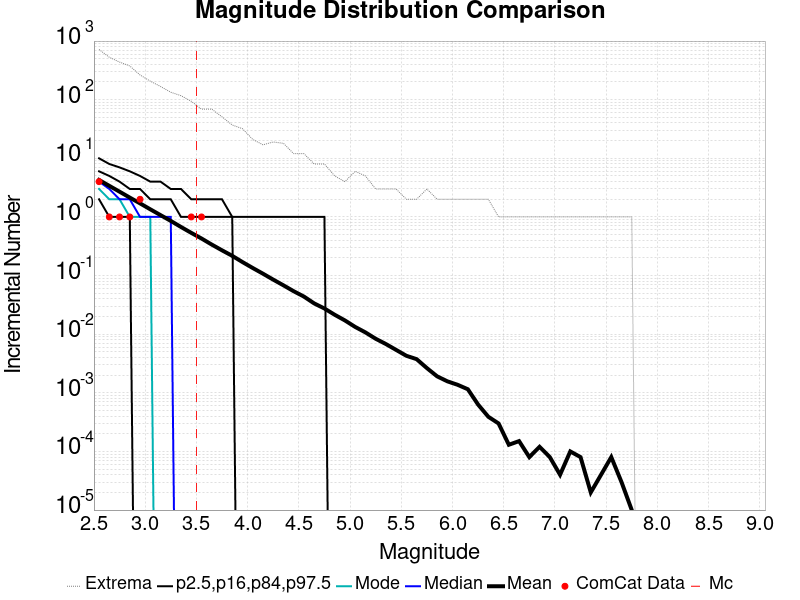

Values plotted in this chart, from the file beside it:
Magnitude, ComCat Data, Simulation Mean, Simulation Median, Simulation Mode, Simulation Minimum, Simulation Maximum, 2.5 %-ile, 16 %-ile, 84 %-ile, 97.5 %-ile
2.55, 4.0, 4.271, 4.0, 3.0, 0.0, 719.0, 0.0, 2.0, 6.0, 10.0
2.65, 1.0, 3.39, 3.0, 2.0, 0.0, 529.0, 0.0, 1.0, 5.0, 8.0
2.75, 1.0, 2.696, 2.0, 2.0, 0.0, 438.0, 0.0, 1.0, 4.0, 7.0
2.85, 1.0, 2.138, 2.0, 1.0, 0.0, 376.0, 0.0, 1.0, 3.0, 6.0
2.95, 2.0, 1.704, 1.0, 1.0, 0.0, 264.0, 0.0, 0.0, 3.0, 5.0
3.05, 0.0, 1.349, 1.0, 1.0, 0.0, 207.0, 0.0, 0.0, 2.0, 4.0
3.15, 0.0, 1.074, 1.0, 0.0, 0.0, 168.0, 0.0, 0.0, 2.0, 4.0
3.25, 0.0, 0.8554, 1.0, 0.0, 0.0, 134.0, 0.0, 0.0, 2.0, 3.0
3.35, 0.0, 0.6737, 0.0, 0.0, 0.0, 117.0, 0.0, 0.0, 1.0, 3.0
3.45, 1.0, 0.5349, 0.0, 0.0, 0.0, 94.0, 0.0, 0.0, 1.0, 2.0
3.55, 1.0, 0.4287, 0.0, 0.0, 0.0, 69.0, 0.0, 0.0, 1.0, 2.0
3.65, 0.0, 0.3378, 0.0, 0.0, 0.0, 69.0, 0.0, 0.0, 1.0, 2.0
3.75, 0.0, 0.2696, 0.0, 0.0, 0.0, 51.0, 0.0, 0.0, 1.0, 2.0
3.85, 0.0, 0.217, 0.0, 0.0, 0.0, 37.0, 0.0, 0.0, 1.0, 1.0
3.95, 0.0, 0.1699, 0.0, 0.0, 0.0, 32.0, 0.0, 0.0, 0.0, 1.0
4.05, 0.0, 0.1346, 0.0, 0.0, 0.0, 21.0, 0.0, 0.0, 0.0, 1.0
4.15, 0.0, 0.1076, 0.0, 0.0, 0.0, 17.0, 0.0, 0.0, 0.0, 1.0
4.25, 0.0, 0.08526, 0.0, 0.0, 0.0, 19.0, 0.0, 0.0, 0.0, 1.0
4.35, 0.0, 0.06812, 0.0, 0.0, 0.0, 18.0, 0.0, 0.0, 0.0, 1.0
4.45, 0.0, 0.05403, 0.0, 0.0, 0.0, 12.0, 0.0, 0.0, 0.0, 1.0
4.55, 0.0, 0.0438, 0.0, 0.0, 0.0, 12.0, 0.0, 0.0, 0.0, 1.0
4.65, 0.0, 0.03349, 0.0, 0.0, 0.0, 8.0, 0.0, 0.0, 0.0, 1.0
4.75, 0.0, 0.02743, 0.0, 0.0, 0.0, 8.0, 0.0, 0.0, 0.0, 1.0
4.85, 0.0, 0.02145, 0.0, 0.0, 0.0, 5.0, 0.0, 0.0, 0.0, 0.0
4.95, 0.0, 0.01716, 0.0, 0.0, 0.0, 4.0, 0.0, 0.0, 0.0, 0.0
5.05, 0.0, 0.0133, 0.0, 0.0, 0.0, 6.0, 0.0, 0.0, 0.0, 0.0
5.15, 0.0, 0.01073, 0.0, 0.0, 0.0, 5.0, 0.0, 0.0, 0.0, 0.0
5.25, 0.0, 0.00836, 0.0, 0.0, 0.0, 3.0, 0.0, 0.0, 0.0, 0.0
5.35, 0.0, 0.00679, 0.0, 0.0, 0.0, 3.0, 0.0, 0.0, 0.0, 0.0
5.45, 0.0, 0.00539, 0.0, 0.0, 0.0, 3.0, 0.0, 0.0, 0.0, 0.0
5.55, 0.0, 0.00428, 0.0, 0.0, 0.0, 2.0, 0.0, 0.0, 0.0, 0.0
5.65, 0.0, 0.00375, 0.0, 0.0, 0.0, 2.0, 0.0, 0.0, 0.0, 0.0
5.75, 0.0, 0.00264, 0.0, 0.0, 0.0, 3.0, 0.0, 0.0, 0.0, 0.0
5.85, 0.0, 0.00191, 0.0, 0.0, 0.0, 2.0, 0.0, 0.0, 0.0, 0.0
5.95, 0.0, 0.00157, 0.0, 0.0, 0.0, 2.0, 0.0, 0.0, 0.0, 0.0
6.05, 0.0, 0.00137, 0.0, 0.0, 0.0, 2.0, 0.0, 0.0, 0.0, 0.0
6.15, 0.0, 0.00115, 0.0, 0.0, 0.0, 2.0, 0.0, 0.0, 0.0, 0.0
6.25, 0.0, 6.3E-4, 0.0, 0.0, 0.0, 2.0, 0.0, 0.0, 0.0, 0.0
6.35, 0.0, 3.9E-4, 0.0, 0.0, 0.0, 2.0, 0.0, 0.0, 0.0, 0.0
6.45, 0.0, 3.0E-4, 0.0, 0.0, 0.0, 1.0, 0.0, 0.0, 0.0, 0.0
6.55, 0.0, 1.3E-4, 0.0, 0.0, 0.0, 1.0, 0.0, 0.0, 0.0, 0.0
6.65, 0.0, 1.5E-4, 0.0, 0.0, 0.0, 1.0, 0.0, 0.0, 0.0, 0.0
6.75, 0.0, 8.0E-5, 0.0, 0.0, 0.0, 1.0, 0.0, 0.0, 0.0, 0.0
6.85, 0.0, 1.2E-4, 0.0, 0.0, 0.0, 1.0, 0.0, 0.0, 0.0, 0.0
6.95, 0.0, 8.0E-5, 0.0, 0.0, 0.0, 1.0, 0.0, 0.0, 0.0, 0.0
7.05, 0.0, 4.0E-5, 0.0, 0.0, 0.0, 1.0, 0.0, 0.0, 0.0, 0.0
7.15, 0.0, 1.0E-4, 0.0, 0.0, 0.0, 1.0, 0.0, 0.0, 0.0, 0.0
7.25, 0.0, 8.0E-5, 0.0, 0.0, 0.0, 1.0, 0.0, 0.0, 0.0, 0.0
7.35, 0.0, 2.0E-5, 0.0, 0.0, 0.0, 1.0, 0.0, 0.0, 0.0, 0.0
7.45, 0.0, 4.0E-5, 0.0, 0.0, 0.0, 1.0, 0.0, 0.0, 0.0, 0.0
7.55, 0.0, 8.0E-5, 0.0, 0.0, 0.0, 1.0, 0.0, 0.0, 0.0, 0.0
7.65, 0.0, 3.0E-5, 0.0, 0.0, 0.0, 1.0, 0.0, 0.0, 0.0, 0.0
7.75, 0.0, 1.0E-5, 0.0, 0.0, 0.0, 1.0, 0.0, 0.0, 0.0, 0.0
7.85, 0.0, 0.0, 0.0, 0.0, 0.0, 0.0, 0.0, 0.0, 0.0, 0.0
7.95, 0.0, 0.0, 0.0, 0.0, 0.0, 0.0, 0.0, 0.0, 0.0, 0.0
8.05, 0.0, 0.0, 0.0, 0.0, 0.0, 0.0, 0.0, 0.0, 0.0, 0.0
8.15, 0.0, 0.0, 0.0, 0.0, 0.0, 0.0, 0.0, 0.0, 0.0, 0.0
8.25, 0.0, 0.0, 0.0, 0.0, 0.0, 0.0, 0.0, 0.0, 0.0, 0.0
8.35, 0.0, 0.0, 0.0, 0.0, 0.0, 0.0, 0.0, 0.0, 0.0, 0.0
8.45, 0.0, 0.0, 0.0, 0.0, 0.0, 0.0, 0.0, 0.0, 0.0, 0.0
... 6 more rows
